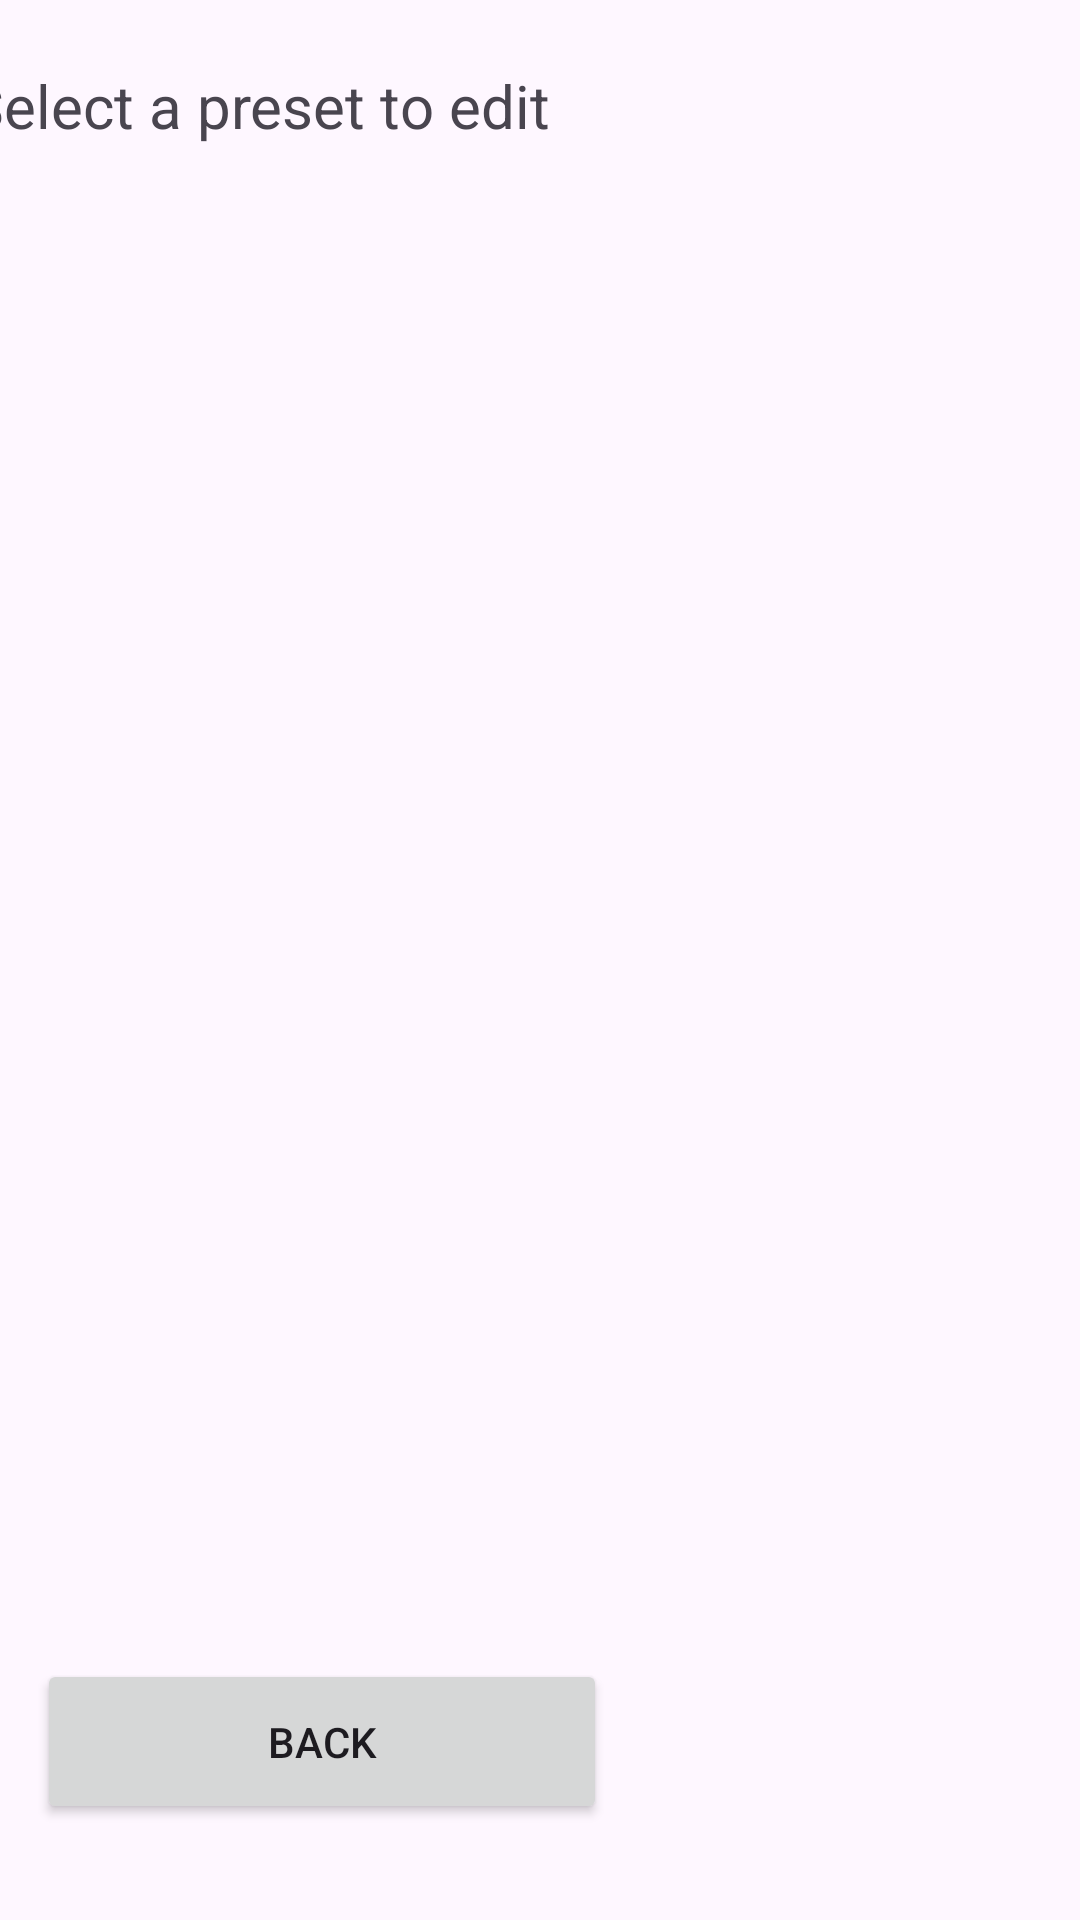

This screen was rendered from an Android layout file. Write that file and the resources it references.
<!-- AndroidManifest.xml: application theme Theme.MINICAP -->
<!-- res/layout/activity_edit.xml -->
<?xml version="1.0" encoding="utf-8"?>
<androidx.constraintlayout.widget.ConstraintLayout xmlns:android="http://schemas.android.com/apk/res/android"
    xmlns:app="http://schemas.android.com/apk/res-auto"
    xmlns:tools="http://schemas.android.com/tools"
    android:layout_width="match_parent"
    android:layout_height="match_parent"
    tools:context=".view.MainActivity">

    <TextView
        android:id="@+id/topText"
        android:layout_width="380dp"
        android:layout_height="35dp"
        android:layout_marginTop="8dp"
        android:text="@string/edit_activity_header"
        android:textSize="20sp"
        app:layout_constraintBottom_toBottomOf="parent"
        app:layout_constraintEnd_toEndOf="parent"
        app:layout_constraintHorizontal_bias="0.551"
        app:layout_constraintStart_toStartOf="parent"
        app:layout_constraintTop_toTopOf="parent"
        app:layout_constraintVertical_bias="0.023" />

    <Button
        android:id="@+id/backBTN"
        android:layout_width="190dp"
        android:layout_height="55dp"
        android:layout_marginBottom="32dp"
        android:text="@string/backBTN"
        app:layout_constraintBottom_toBottomOf="parent"
        app:layout_constraintEnd_toEndOf="parent"
        app:layout_constraintHorizontal_bias="0.072"
        app:layout_constraintStart_toStartOf="parent" />

    <androidx.recyclerview.widget.RecyclerView
        android:id="@+id/listOfPresets"
        android:layout_width="376dp"
        android:layout_height="511dp"
        android:layout_marginStart="8dp"
        android:layout_marginTop="12dp"
        android:layout_marginEnd="8dp"
        app:layout_constraintEnd_toEndOf="parent"
        app:layout_constraintHorizontal_bias="0.727"
        app:layout_constraintStart_toStartOf="parent"
        app:layout_constraintTop_toBottomOf="@+id/topText" />

</androidx.constraintlayout.widget.ConstraintLayout>
<!-- resources referenced by this layout -->
<resources>
  <string name="backBTN">Back</string>
  <string name="edit_activity_header">Select a preset to edit</string>
  <style name="Theme.MINICAP" parent="Base.Theme.MINICAP" />
  <style name="Base.Theme.MINICAP" parent="Theme.Material3.DayNight.NoActionBar">
          
          
      </style>
</resources>
